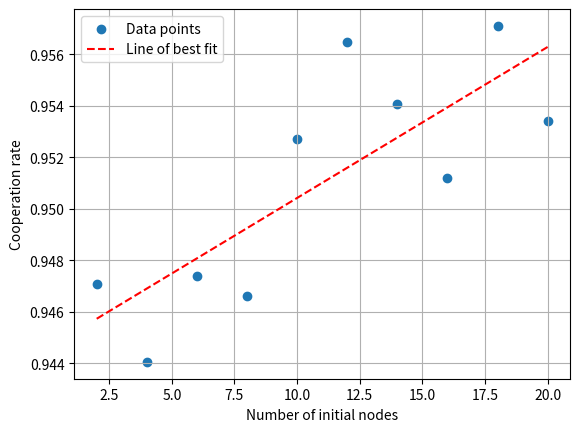

This figure's Python source: (Note: this script raises an exception after producing the figure.)
import matplotlib.pyplot as plt
import numpy as np

def plot_scatter_chart(x_values, y_values, x_label="X-axis", y_label="Y-axis", output_file="graphs/images/4_n_coop.png"):
    plt.scatter(x_values, y_values, label="Data points")
    
    # Calculate the best fit line
    z = np.polyfit(x_values, y_values, 1)
    p = np.poly1d(z)
    plt.plot(x_values, p(x_values), 'r--', label="Line of best fit")

    plt.xlabel(x_label)
    plt.ylabel(y_label)
    plt.legend()
    plt.grid(True)
    plt.savefig(output_file)
    plt.close()

def main():
    x_values = [2, 4, 6, 8, 10, 12, 14, 16, 18, 20]
    y_values = [0.9470635834999998, 0.9440534266999997, 0.9473837085000002, 0.9466062141000002, 0.9527237895999996, 0.9564746493000001, 0.9540846417000001, 0.9511798078000001, 0.9571015487000001, 0.9533967499999997]

    plot_scatter_chart(x_values, y_values, x_label="Number of initial nodes", y_label="Cooperation rate")

if __name__ == "__main__":
    main()